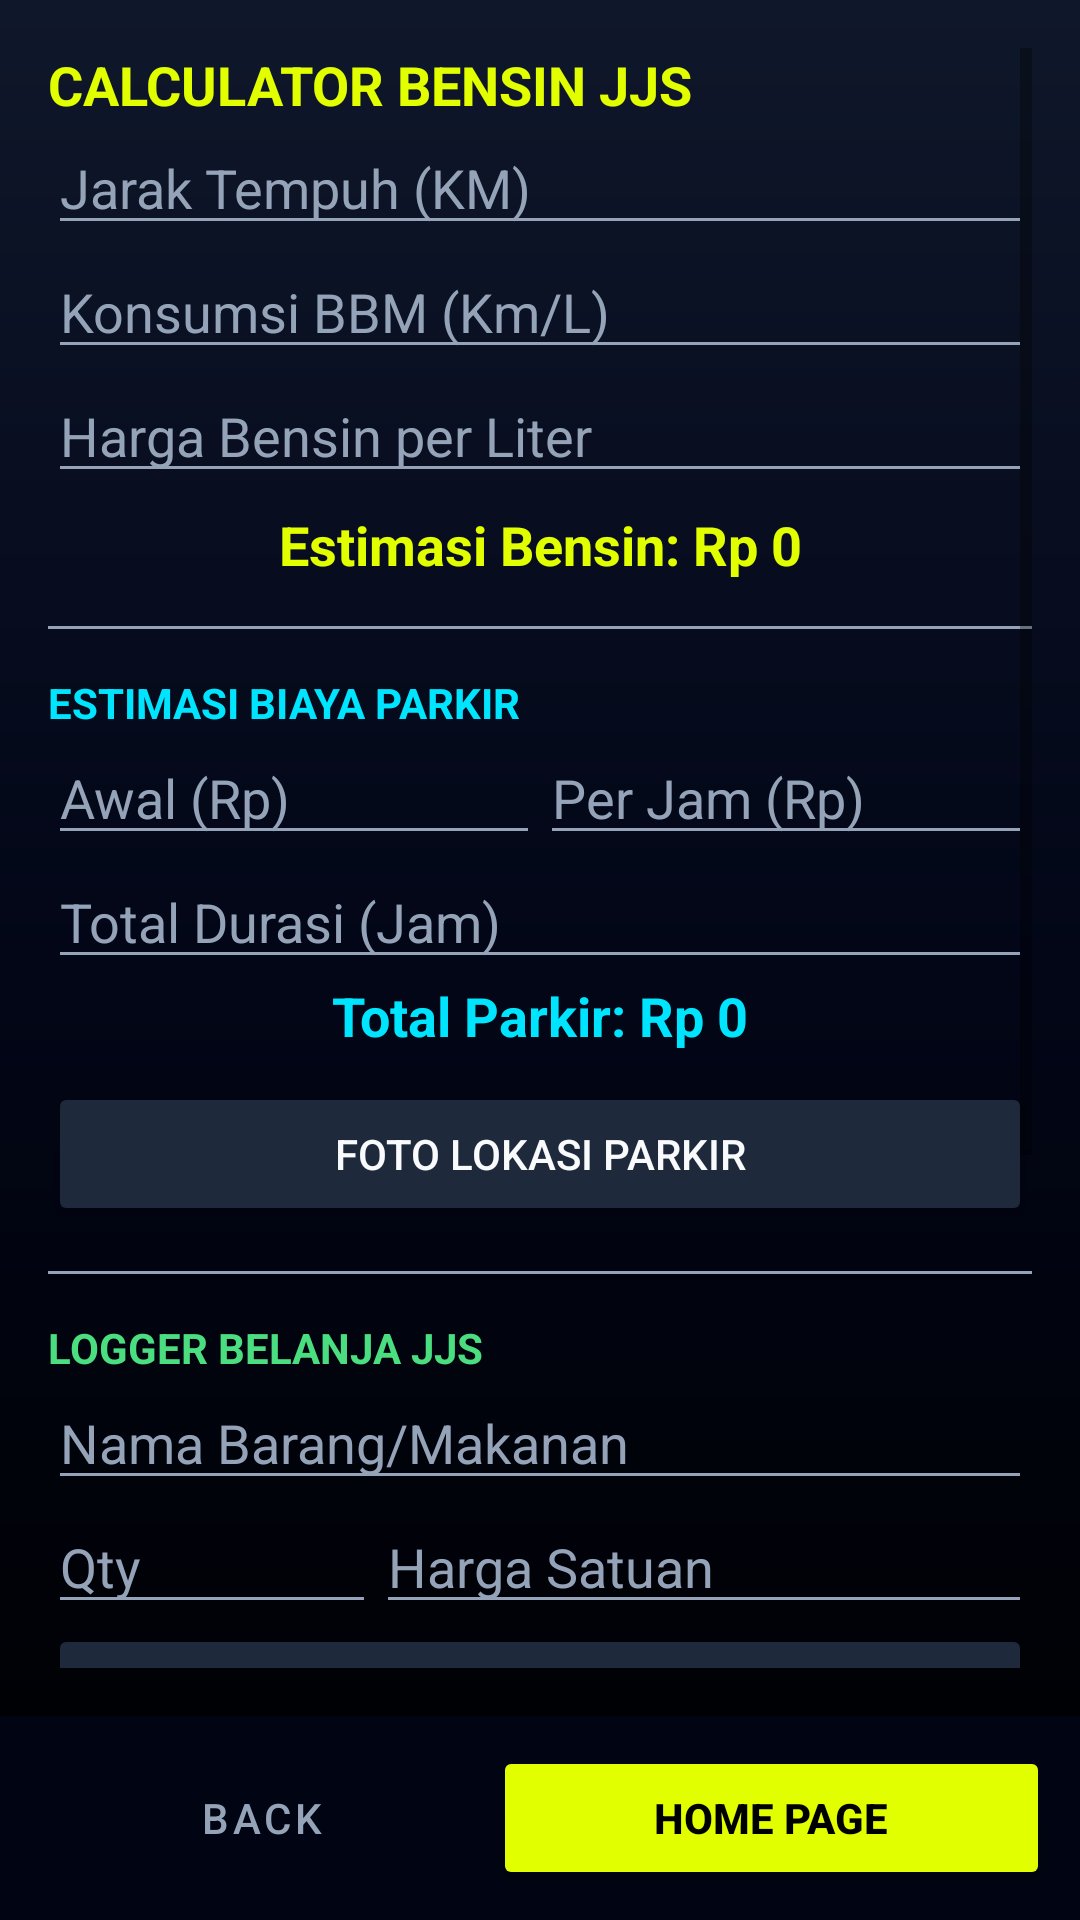

Android layout source for this screen:
<!-- AndroidManifest.xml: application theme Theme.MaterialComponents.Light.NoActionBar -->
<!-- res/layout/activity_jjs.xml -->
<?xml version="1.0" encoding="utf-8"?>
<RelativeLayout xmlns:android="http://schemas.android.com/apk/res/android"
    android:layout_width="match_parent"
    android:layout_height="match_parent"
    android:background="@drawable/bg_racing">

    <ScrollView
        android:layout_width="match_parent"
        android:layout_height="match_parent"
        android:layout_above="@+id/navBottom"
        android:padding="16dp">

        <LinearLayout
            android:layout_width="match_parent"
            android:layout_height="wrap_content"
            android:orientation="vertical">

            <TextView
                android:layout_width="wrap_content"
                android:layout_height="wrap_content"
                android:text="CALCULATOR BENSIN JJS"
                android:textColor="@color/racing_yellow"
                android:textStyle="bold"
                android:textSize="18sp"/>

            <EditText
                android:id="@+id/etJarakJJS"
                android:layout_width="match_parent"
                android:layout_height="wrap_content"
                android:hint="Jarak Tempuh (KM)"
                android:inputType="numberDecimal"
                android:textColor="@color/text_white"
                android:textColorHint="@color/text_gray"
                android:backgroundTint="@color/text_gray"/>

            <EditText
                android:id="@+id/etKonsumsiBBM"
                android:layout_width="match_parent"
                android:layout_height="wrap_content"
                android:hint="Konsumsi BBM (Km/L)"
                android:inputType="numberDecimal"
                android:textColor="@color/text_white"
                android:textColorHint="@color/text_gray"
                android:backgroundTint="@color/text_gray"/>

            <EditText
                android:id="@+id/etHargaBensin"
                android:layout_width="match_parent"
                android:layout_height="wrap_content"
                android:hint="Harga Bensin per Liter"
                android:inputType="number"
                android:textColor="@color/text_white"
                android:textColorHint="@color/text_gray"
                android:backgroundTint="@color/text_gray"/>

            <TextView
                android:id="@+id/tvHasilJJS"
                android:layout_width="match_parent"
                android:layout_height="wrap_content"
                android:text="Estimasi Bensin: Rp 0"
                android:textColor="@color/racing_yellow"
                android:textSize="18sp"
                android:textStyle="bold"
                android:layout_marginTop="5dp"
                android:gravity="center"/>

            
            <View android:layout_width="match_parent" android:layout_height="1dp" android:background="@color/text_gray" android:layout_marginVertical="15dp"/>
            <TextView android:layout_width="wrap_content" android:layout_height="wrap_content"
                android:text="ESTIMASI BIAYA PARKIR" android:textColor="@color/racing_cyan" android:textStyle="bold"/>

            <LinearLayout android:layout_width="match_parent" android:layout_height="wrap_content" android:orientation="horizontal">
                <EditText android:id="@+id/etParkirAwal" android:layout_width="0dp" android:layout_height="wrap_content" android:layout_weight="1"
                    android:hint="Awal (Rp)" android:inputType="number" android:textColor="@color/text_white" android:textColorHint="@color/text_gray" android:backgroundTint="@color/text_gray"/>
                <EditText android:id="@+id/etParkirPerJam" android:layout_width="0dp" android:layout_height="wrap_content" android:layout_weight="1"
                    android:hint="Per Jam (Rp)" android:inputType="number" android:textColor="@color/text_white" android:textColorHint="@color/text_gray" android:backgroundTint="@color/text_gray"/>
            </LinearLayout>
            <EditText android:id="@+id/etDurasiParkir" android:layout_width="match_parent" android:layout_height="wrap_content"
                android:hint="Total Durasi (Jam)" android:inputType="number" android:textColor="@color/text_white" android:textColorHint="@color/text_gray" android:backgroundTint="@color/text_gray"/>

            <TextView android:id="@+id/tvHasilParkir" android:layout_width="match_parent" android:layout_height="wrap_content"
                android:text="Total Parkir: Rp 0" android:textColor="@color/racing_cyan" android:textSize="18sp" android:textStyle="bold" android:gravity="center"/>

            <Button android:id="@+id/btnCaptureParkir" android:layout_width="match_parent" android:layout_height="wrap_content"
                android:text="FOTO LOKASI PARKIR" android:backgroundTint="@color/card_surface" android:textColor="@color/text_white" android:layout_marginTop="10dp"/>
            <ImageView android:id="@+id/ivPhotoParkir" android:layout_width="match_parent" android:layout_height="200dp"
                android:layout_marginTop="10dp" android:scaleType="centerCrop" android:visibility="gone" android:background="@color/card_surface"/>

            <View android:layout_width="match_parent" android:layout_height="1dp" android:background="@color/text_gray" android:layout_marginVertical="15dp"/>
            <TextView android:layout_width="wrap_content" android:layout_height="wrap_content"
                android:text="LOGGER BELANJA JJS" android:textColor="@color/racing_green" android:textStyle="bold"/>

            <EditText android:id="@+id/etItemName" android:layout_width="match_parent" android:layout_height="wrap_content"
                android:hint="Nama Barang/Makanan" android:textColor="@color/text_white" android:textColorHint="@color/text_gray" android:backgroundTint="@color/text_gray"/>

            <LinearLayout android:layout_width="match_parent" android:layout_height="wrap_content" android:orientation="horizontal">
                <EditText android:id="@+id/etItemQty" android:layout_width="0dp" android:layout_height="wrap_content" android:layout_weight="1"
                    android:hint="Qty" android:inputType="number" android:textColor="@color/text_white" android:textColorHint="@color/text_gray" android:backgroundTint="@color/text_gray"/>
                <EditText android:id="@+id/etItemPrice" android:layout_width="0dp" android:layout_height="wrap_content" android:layout_weight="2"
                    android:hint="Harga Satuan" android:inputType="number" android:textColor="@color/text_white" android:textColorHint="@color/text_gray" android:backgroundTint="@color/text_gray"/>
            </LinearLayout>

            <Button android:id="@+id/btnAddItem" android:layout_width="match_parent" android:layout_height="wrap_content"
                android:text="TAMBAH KE DAFTAR" android:backgroundTint="@color/card_surface" android:textColor="@color/text_white"/>

            <TextView android:id="@+id/tvListBelanja" android:layout_width="match_parent" android:layout_height="wrap_content"
                android:text="Daftar Belanja:" android:textColor="@color/text_white" android:layout_marginTop="10dp" android:padding="10dp" android:background="#1AFFFFFF"/>

            <LinearLayout android:layout_width="match_parent" android:layout_height="wrap_content" android:orientation="horizontal" android:layout_marginTop="20dp">
                <Button android:id="@+id/btnSave" android:layout_width="0dp" android:layout_height="wrap_content" android:layout_weight="1"
                    android:text="SAVE JJS" android:backgroundTint="@color/racing_green" android:textColor="#000" android:layout_marginEnd="5dp"/>
                <Button android:id="@+id/btnHistory" android:layout_width="0dp" android:layout_height="wrap_content" android:layout_weight="1"
                    android:text="HISTORY" android:backgroundTint="@color/card_surface" android:textColor="@color/text_white" android:layout_marginStart="5dp"/>
            </LinearLayout>

            <TextView android:layout_width="match_parent" android:layout_height="wrap_content"
                android:text="JJS (Jalan-Jalan Sore) merupakan instrumen pelacakan harian (daily tracker) yang dirancang untuk mendokumentasikan rincian pengeluaran operasional perjalanan Anda, mencakup estimasi konsumsi bahan bakar, biaya retribusi parkir, hingga pencatatan logistik belanja secara sistematis."
                android:textColor="@color/text_gray" android:textSize="11sp" android:layout_marginTop="30dp" android:gravity="center" android:lineSpacingExtra="2dp"/>

            <LinearLayout android:layout_width="wrap_content" android:layout_height="wrap_content" android:layout_gravity="center" android:layout_marginTop="10dp" android:gravity="center" android:orientation="horizontal">
                <ImageView android:layout_width="16dp" android:layout_height="16dp" android:src="@mipmap/ic_launcher" android:alpha="0.6"/>
                <TextView android:layout_width="wrap_content" android:layout_height="wrap_content" android:text=" dev by penyu" android:textColor="@color/text_gray" android:textSize="10sp" android:alpha="0.6"/>
            </LinearLayout>

        </LinearLayout>
    </ScrollView>

    <LinearLayout android:id="@+id/navBottom" android:layout_width="match_parent" android:layout_height="wrap_content"
        android:layout_alignParentBottom="true" android:background="#CC020617" android:padding="10dp">
        <Button android:id="@+id/btnBack" android:layout_width="0dp" android:layout_height="wrap_content" android:layout_weight="1" android:text="BACK" style="@style/Widget.MaterialComponents.Button.TextButton" android:textColor="@color/text_gray"/>
        <Button android:id="@+id/btnHome" android:layout_width="0dp" android:layout_height="wrap_content" android:layout_weight="1.2" android:text="HOME PAGE" android:backgroundTint="@color/racing_yellow" android:textColor="#000" android:textStyle="bold"/>
    </LinearLayout>
</RelativeLayout>
<!-- resources referenced by this layout -->
<resources>
  <color name="card_surface">#1E293B</color>
  <color name="racing_cyan">#00E5FF</color>
  <color name="racing_green">#4ADE80</color>
  <color name="racing_yellow">#E2FF00</color>
  <color name="text_gray">#94A3B8</color>
  <color name="text_white">#F8FAFC</color>
  <!-- drawable bg_racing (drawable) -->
  <?xml version="1.0" encoding="utf-8"?>
  <shape xmlns:android="http://schemas.android.com/apk/res/android">
      <gradient
          android:startColor="@color/bg_dark_slate"
          android:centerColor="@color/bg_carbon_black"
          android:endColor="#000000"
          android:angle="270"/>
  </shape>
  <!-- mipmap ic_launcher: webp bitmap (mipmap-hdpi, 6424 bytes) -->
  <color name="bg_dark_slate">#0F172A</color>
  <color name="bg_carbon_black">#020617</color>
</resources>
